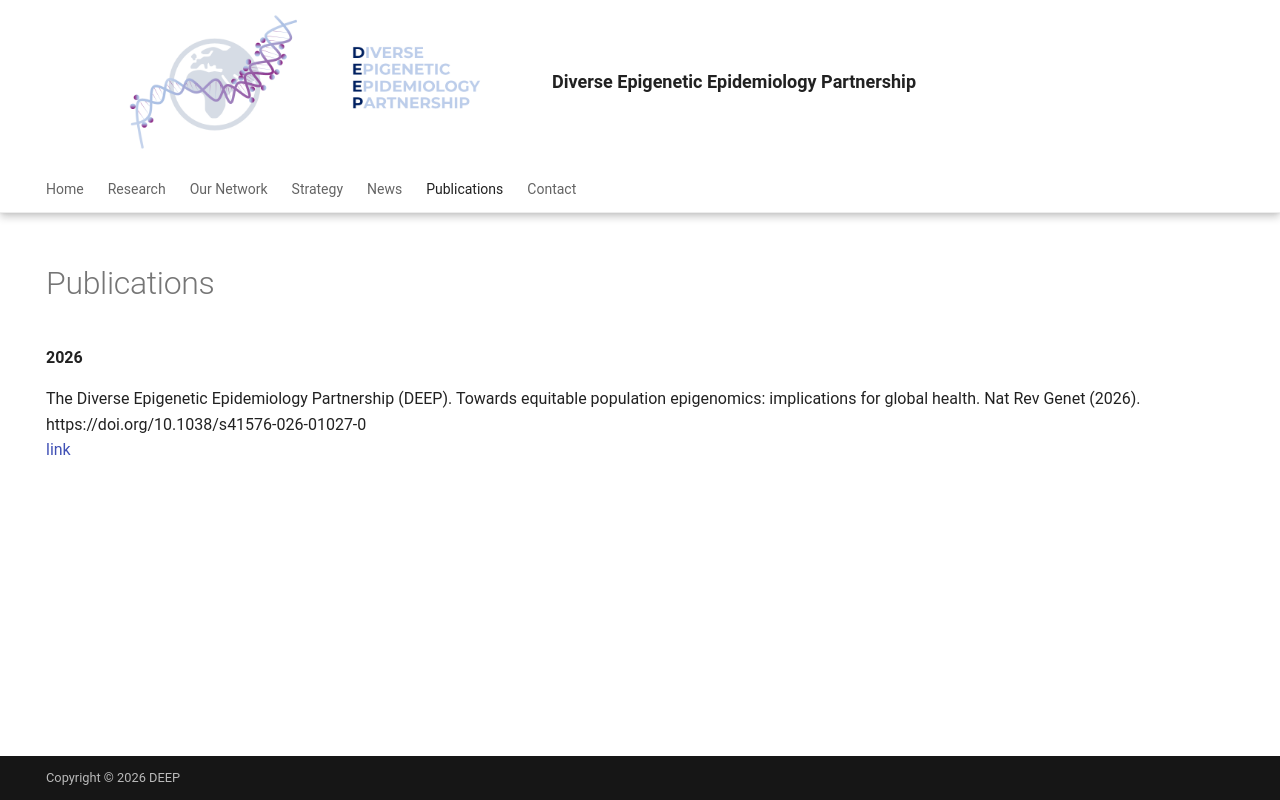

repository: hannah-e/DEEP_site · page: Publications/index.html · generator: mkdocs

---
hide:
  - navigation
  - toc
---

# Publications

**2026** 

The Diverse Epigenetic Epidemiology Partnership (DEEP). Towards equitable population epigenomics: implications for global health. Nat Rev Genet (2026). https://doi.org/10.1038/s41576-026-01027-0  
<a href="https://doi.org/10.1038/s41576-026-01027-0" target="_blank" >link</a>
